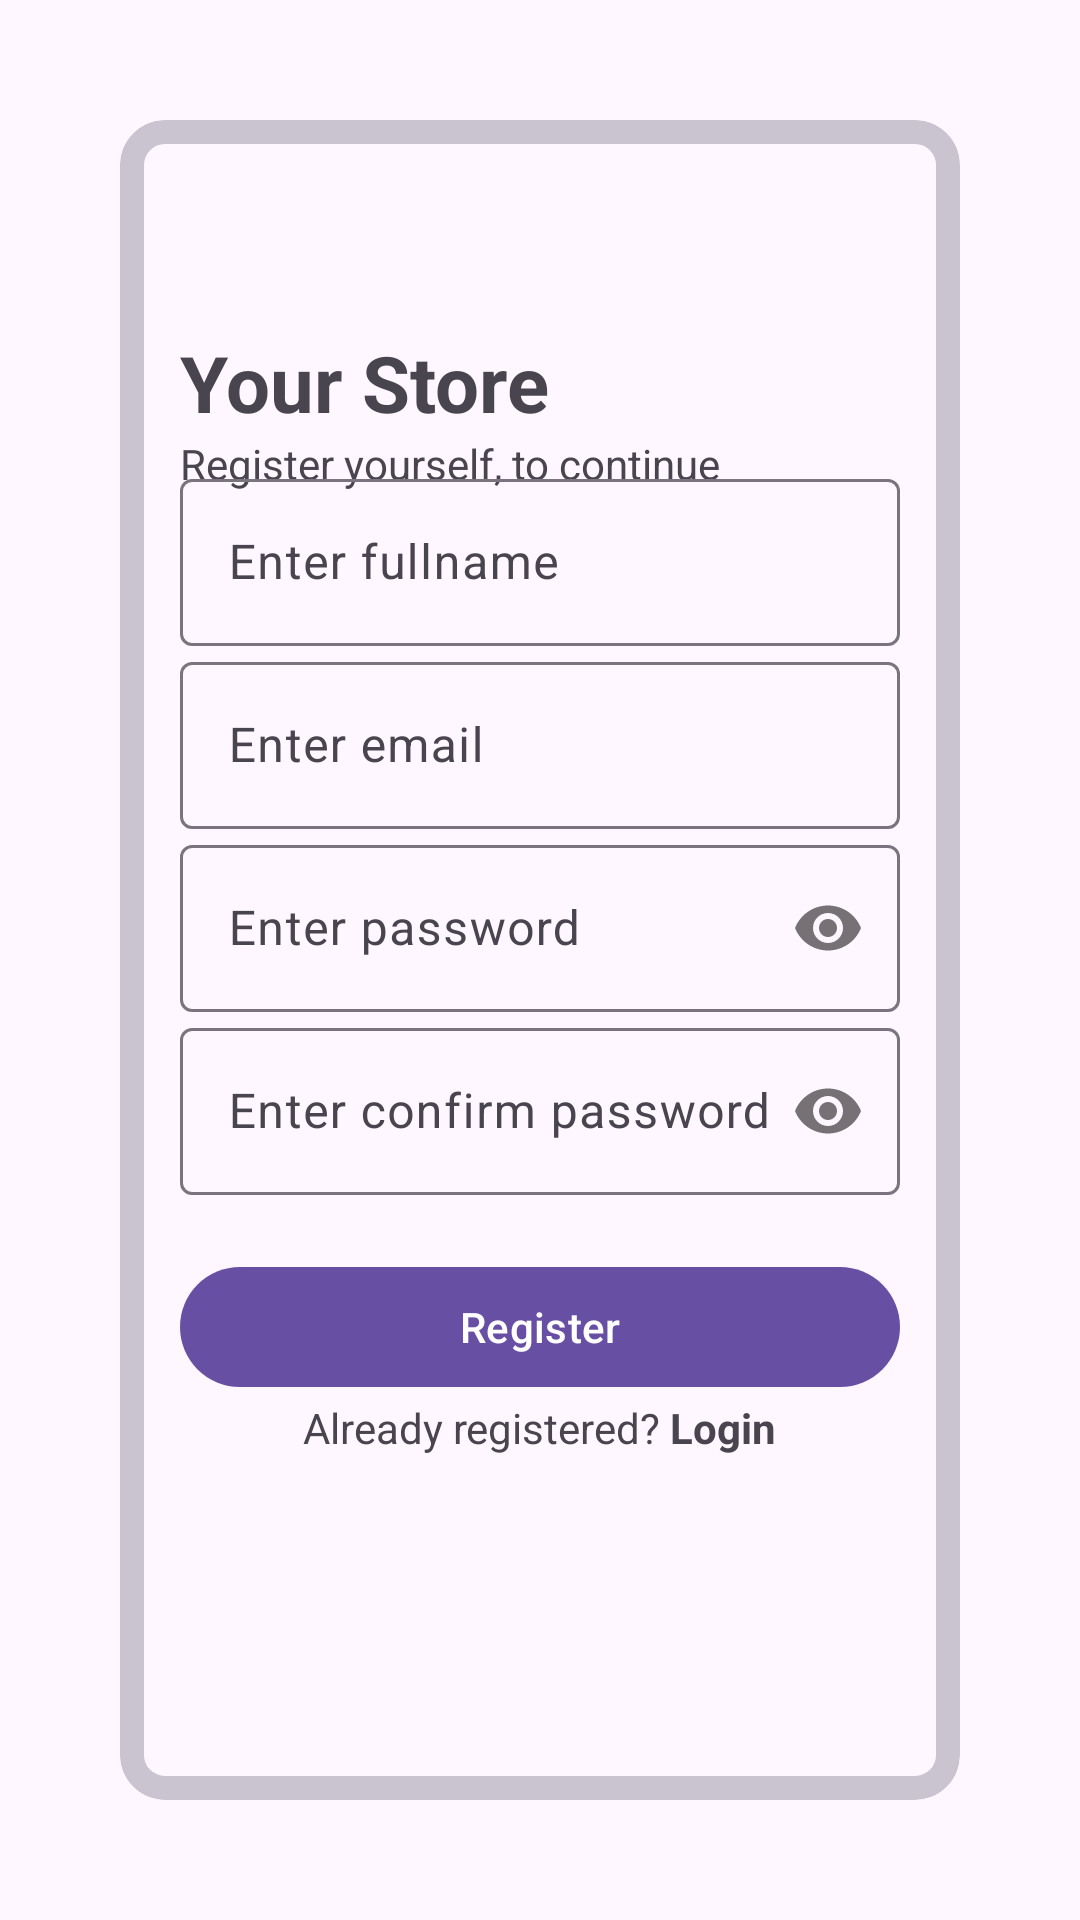

Produce the Android XML layout that renders to this screen, including the resource entries it uses.
<!-- AndroidManifest.xml: application theme Theme.RachiIntern -->
<!-- res/layout/fragment_registration.xml -->
<?xml version="1.0" encoding="utf-8"?>
<RelativeLayout xmlns:android="http://schemas.android.com/apk/res/android"
    xmlns:tools="http://schemas.android.com/tools"
    android:layout_width="match_parent"
    android:layout_height="match_parent"
    xmlns:app="http://schemas.android.com/apk/res-auto"
    tools:context=".screen.fragment.RegistrationFragment"
    android:padding="40dp"
    android:orientation="vertical">

    <com.google.android.material.card.MaterialCardView
        android:layout_width="match_parent"
        android:layout_height="match_parent"
        android:id="@+id/registration_main_container"
        android:layout_gravity="center"
        app:cardCornerRadius="15dp"
        app:elevation="10dp"
        app:strokeWidth="8dp"
        >
        <RelativeLayout
            android:layout_width="match_parent"
            android:layout_height="wrap_content"
            android:layout_gravity="top"
            android:layout_marginTop="50dp"
            android:padding="20dp">
            <TextView
                android:layout_width="wrap_content"
                android:layout_height="wrap_content"
                android:id="@+id/registration_title"
                android:layout_alignParentTop="true"
                android:text="Your Store"
                android:textStyle="bold"
                android:textSize="26sp"
                />
            <TextView
                android:layout_width="wrap_content"
                android:layout_height="wrap_content"
                android:id="@+id/login_subTitle"
                android:text="Register yourself, to continue"
                android:textStyle="normal"
                android:textSize="14sp"
                android:layout_below="@id/registration_title"
                />
        </RelativeLayout>
        <RelativeLayout
            android:layout_width="match_parent"
            android:layout_height="wrap_content"
            android:layout_gravity="center"
            android:padding="20dp">

            <com.google.android.material.textfield.TextInputLayout
                android:layout_width="match_parent"
                android:layout_height="wrap_content"
                android:id="@+id/registration_fullName_textLayout"
                android:hint="Enter fullname">
                <com.google.android.material.textfield.TextInputEditText
                    android:layout_width="match_parent"
                    android:layout_height="wrap_content"
                    android:id="@+id/registration_fullName_EditText"/>
            </com.google.android.material.textfield.TextInputLayout>

            <com.google.android.material.textfield.TextInputLayout
                android:layout_width="match_parent"
                android:layout_height="wrap_content"
                android:id="@+id/registration_email_textLayout"
                android:hint="Enter email"
                android:layout_below="@+id/registration_fullName_textLayout">
                <com.google.android.material.textfield.TextInputEditText
                    android:layout_width="match_parent"
                    android:layout_height="wrap_content"
                    android:id="@+id/registration_email_EditText"/>
            </com.google.android.material.textfield.TextInputLayout>

            <com.google.android.material.textfield.TextInputLayout
                android:layout_width="match_parent"
                android:layout_height="wrap_content"
                android:id="@+id/registration_password_textLayout"
                android:hint="Enter password"
                android:layout_below="@+id/registration_email_textLayout"
                app:passwordToggleEnabled="true"
                >
                <com.google.android.material.textfield.TextInputEditText
                    android:layout_width="match_parent"
                    android:layout_height="wrap_content"
                    android:inputType="textPassword"
                    android:id="@+id/registration_password_EditText"/>
            </com.google.android.material.textfield.TextInputLayout>

            <com.google.android.material.textfield.TextInputLayout
                android:layout_width="match_parent"
                android:layout_height="wrap_content"
                android:id="@+id/registration_confirmPassword_textLayout"
                android:hint="Enter confirm password"
                app:passwordToggleEnabled="true"
                android:layout_below="@+id/registration_password_textLayout">
                <com.google.android.material.textfield.TextInputEditText
                    android:layout_width="match_parent"
                    android:layout_height="wrap_content"
                    android:inputType="textPassword"
                    android:id="@+id/registration_confirmPassword_EditText"/>
            </com.google.android.material.textfield.TextInputLayout>



            <com.google.android.material.button.MaterialButton
                android:layout_width="match_parent"
                android:layout_height="wrap_content"
                android:id="@+id/registration_button"
                android:text="Register"
                android:layout_below="@+id/registration_confirmPassword_textLayout"
                android:layout_marginTop="20dp"/>
            <LinearLayout
                android:layout_width="match_parent"
                android:layout_height="wrap_content"
                android:layout_below="@id/registration_button"
                android:orientation="horizontal"
                android:gravity="center_horizontal">
                <TextView
                    android:layout_width="wrap_content"
                    android:layout_height="wrap_content"
                    android:text="Already registered? "
                    android:textStyle="normal"
                    android:layout_below="@+id/registration_button"
                    />
                <TextView
                    android:layout_width="wrap_content"
                    android:layout_height="wrap_content"
                    android:id="@+id/registration_to_login"
                    android:text="Login"
                    android:textStyle="bold"
                    android:layout_below="@+id/registration_button"
                    />
            </LinearLayout>



        </RelativeLayout>


    </com.google.android.material.card.MaterialCardView>
    <com.airbnb.lottie.LottieAnimationView
        android:layout_width="wrap_content"
        android:layout_height="wrap_content"
        android:id="@+id/registration_loading"
        app:lottie_fileName="loading.json"
        app:lottie_autoPlay="true"
        app:lottie_loop="true"
        android:layout_centerInParent="true"
        android:visibility="gone"/>




</RelativeLayout>
<!-- resources referenced by this layout -->
<resources>
  <style name="Theme.RachiIntern" parent="Base.Theme.RachiIntern" />
  <style name="Base.Theme.RachiIntern" parent="Theme.Material3.DayNight.NoActionBar">
          
          
      </style>
</resources>
